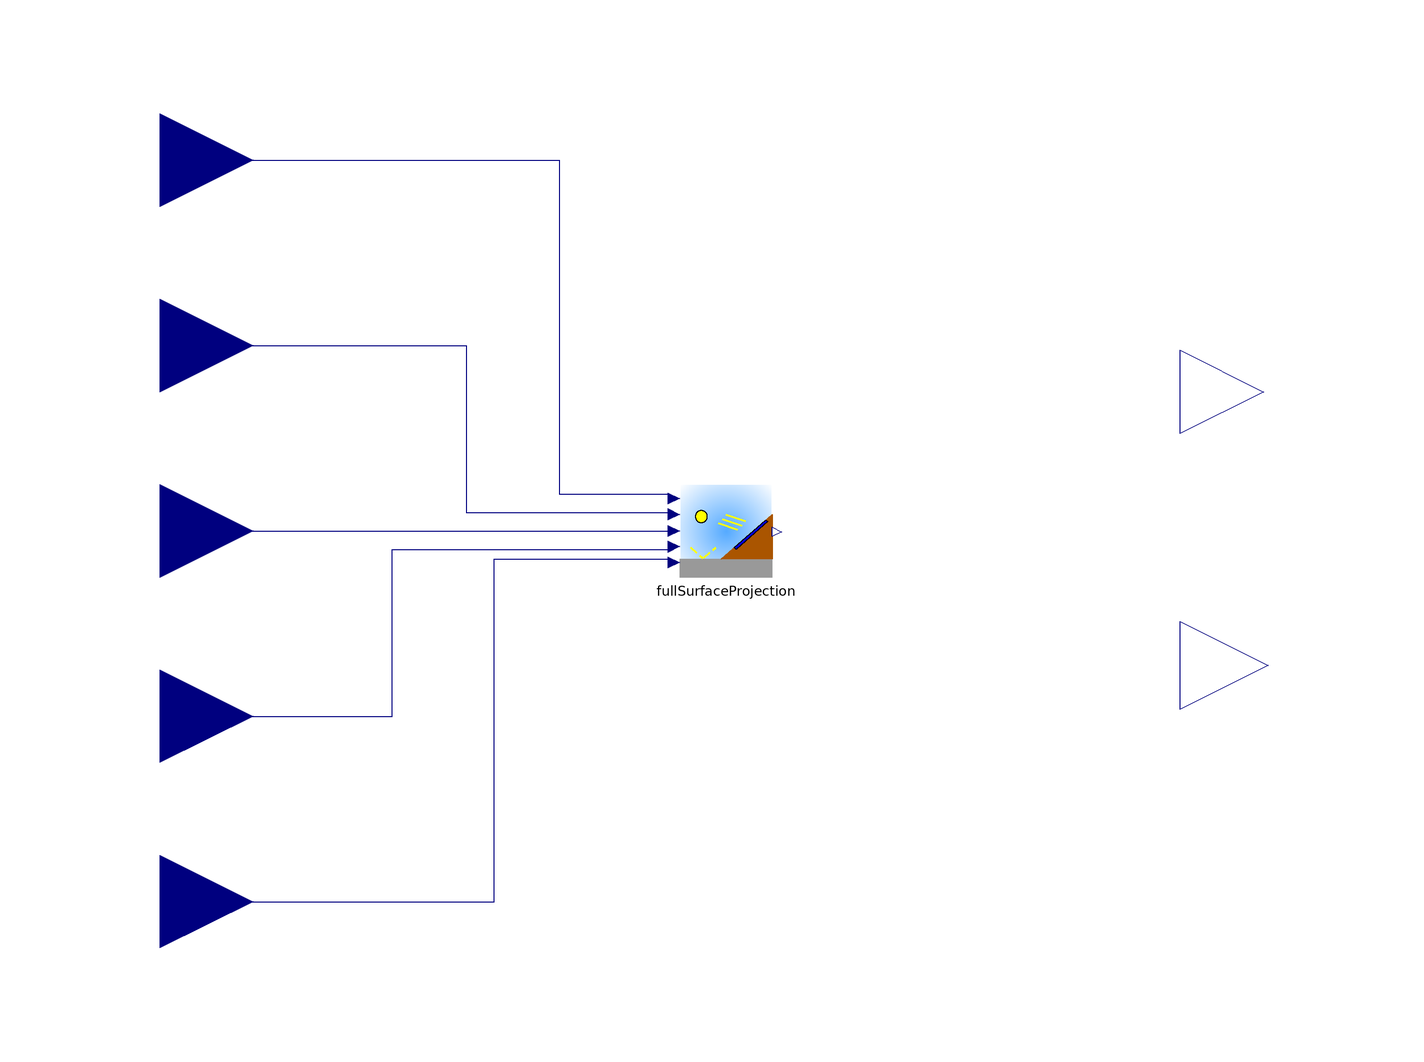

This picture is the connection diagram that the Modelica source below describes through its graphical annotations.

model Window
parameter Modelica.Units.SI.Area surface "Glazing and frame surface";
parameter Modelica.Units.SI.Angle azimuth "Azimuth angle. East of North";
parameter Modelica.Units.SI.Angle tilt "Tilt angle. 0 is facing ground";
parameter Modelica.Units.SI.CoefficientOfHeatTransfer Uwindow "Glazing and frame coefficient of heat transfer";
parameter Modelica.Units.SI.Efficiency SHGC "Solar Heat Gain Coefficient";
parameter Modelica.Units.SI.Efficiency Albedo "Coefficient for ground reflected radiation";
  BuildingRC.Solar.FullSurfaceProjection fullSurfaceProjection(albedo = Albedo,surface_area = surface,surface_azimuth = azimuth, surface_tilt = tilt)  annotation(
    Placement(visible = true, transformation(origin = {2, 0}, extent = {{-10, -10}, {10, 10}}, rotation = 0)));
  Modelica.Blocks.Interfaces.RealInput sun_elevation(unit="deg") annotation(
    Placement(visible = true, transformation(origin = {-120, 80}, extent = {{-20, -20}, {20, 20}}, rotation = 0), iconTransformation(origin = {-120, 80}, extent = {{-20, -20}, {20, 20}}, rotation = 0)));
  Modelica.Blocks.Interfaces.RealInput sun_azimuth(unit="deg") annotation(
    Placement(visible = true, transformation(origin = {-120, 40}, extent = {{-20, -20}, {20, 20}}, rotation = 0), iconTransformation(origin = {-120, 38}, extent = {{-20, -20}, {20, 20}}, rotation = 0)));
  Modelica.Blocks.Interfaces.RealInput BHI(unit="W/m2") annotation(
    Placement(visible = true, transformation(origin = {-120, 0}, extent = {{-20, -20}, {20, 20}}, rotation = 0), iconTransformation(origin = {-120, 0}, extent = {{-20, -20}, {20, 20}}, rotation = 0)));
  Modelica.Blocks.Interfaces.RealInput DHI(unit="W/m2") annotation(
    Placement(visible = true, transformation(origin = {-120, -40}, extent = {{-20, -20}, {20, 20}}, rotation = 0), iconTransformation(origin = {-120, -40}, extent = {{-20, -20}, {20, 20}}, rotation = 0)));
  Modelica.Blocks.Interfaces.RealInput BNI(unit="W/m2") annotation(
    Placement(visible = true, transformation(origin = {-120, -80}, extent = {{-20, -20}, {20, 20}}, rotation = 0), iconTransformation(origin = {-120, -80}, extent = {{-20, -20}, {20, 20}}, rotation = 0)));
  Modelica.Blocks.Interfaces.RealOutput Solar_gain(unit="W") annotation(
    Placement(visible = true, transformation(origin = {118, 30}, extent = {{-18, -18}, {18, 18}}, rotation = 0), iconTransformation(origin = {110, 30}, extent = {{-10, -10}, {10, 10}}, rotation = 0)));
  Modelica.Blocks.Interfaces.RealOutput R_window(unit="K/W") annotation(
    Placement(visible = true, transformation(origin = {119, -29}, extent = {{-19, -19}, {19, 19}}, rotation = 0), iconTransformation(origin = {110, -34}, extent = {{-10, -10}, {10, 10}}, rotation = 0)));
equation
  Solar_gain = SHGC * fullSurfaceProjection.SolarPower;
  R_window = 1 / (surface * Uwindow);
  connect(sun_elevation, fullSurfaceProjection.Sun_Elevation) annotation(
    Line(points = {{-120, 80}, {-34, 80}, {-34, 8}, {-10, 8}}, color = {0, 0, 127}));
  connect(sun_azimuth, fullSurfaceProjection.Sun_Azimuth) annotation(
    Line(points = {{-120, 40}, {-54, 40}, {-54, 4}, {-10, 4}}, color = {0, 0, 127}));
  connect(BHI, fullSurfaceProjection.BHI) annotation(
    Line(points = {{-120, 0}, {-10, 0}}, color = {0, 0, 127}));
  connect(DHI, fullSurfaceProjection.DHI) annotation(
    Line(points = {{-120, -40}, {-70, -40}, {-70, -4}, {-10, -4}}, color = {0, 0, 127}));
  connect(BNI, fullSurfaceProjection.BNI) annotation(
    Line(points = {{-120, -80}, {-48, -80}, {-48, -6}, {-10, -6}}, color = {0, 0, 127}));

annotation(
    Icon(graphics = {Rectangle(fillColor = {194, 194, 194}, fillPattern = FillPattern.Solid, extent = {{-100, 100}, {100, -100}}), Rectangle(origin = {-1, 1}, fillColor = {255, 255, 255}, fillPattern = FillPattern.Solid, extent = {{-65, 65}, {65, -65}}), Rectangle(origin = {-1, 0}, lineColor = {255, 255, 255}, fillColor = {0, 170, 255}, fillPattern = FillPattern.Sphere, extent = {{-57, 58}, {57, -58}}), Rectangle(origin = {-1, 0}, fillColor = {255, 255, 255}, fillPattern = FillPattern.Solid, extent = {{-3, 58}, {3, -58}}), Rectangle(origin = {29, -1}, fillColor = {255, 255, 255}, fillPattern = FillPattern.Solid, extent = {{-27, -3}, {27, 3}}), Rectangle(origin = {-31, -1}, fillColor = {255, 255, 255}, fillPattern = FillPattern.Solid, extent = {{-27, -3}, {27, 3}})}));
end Window;